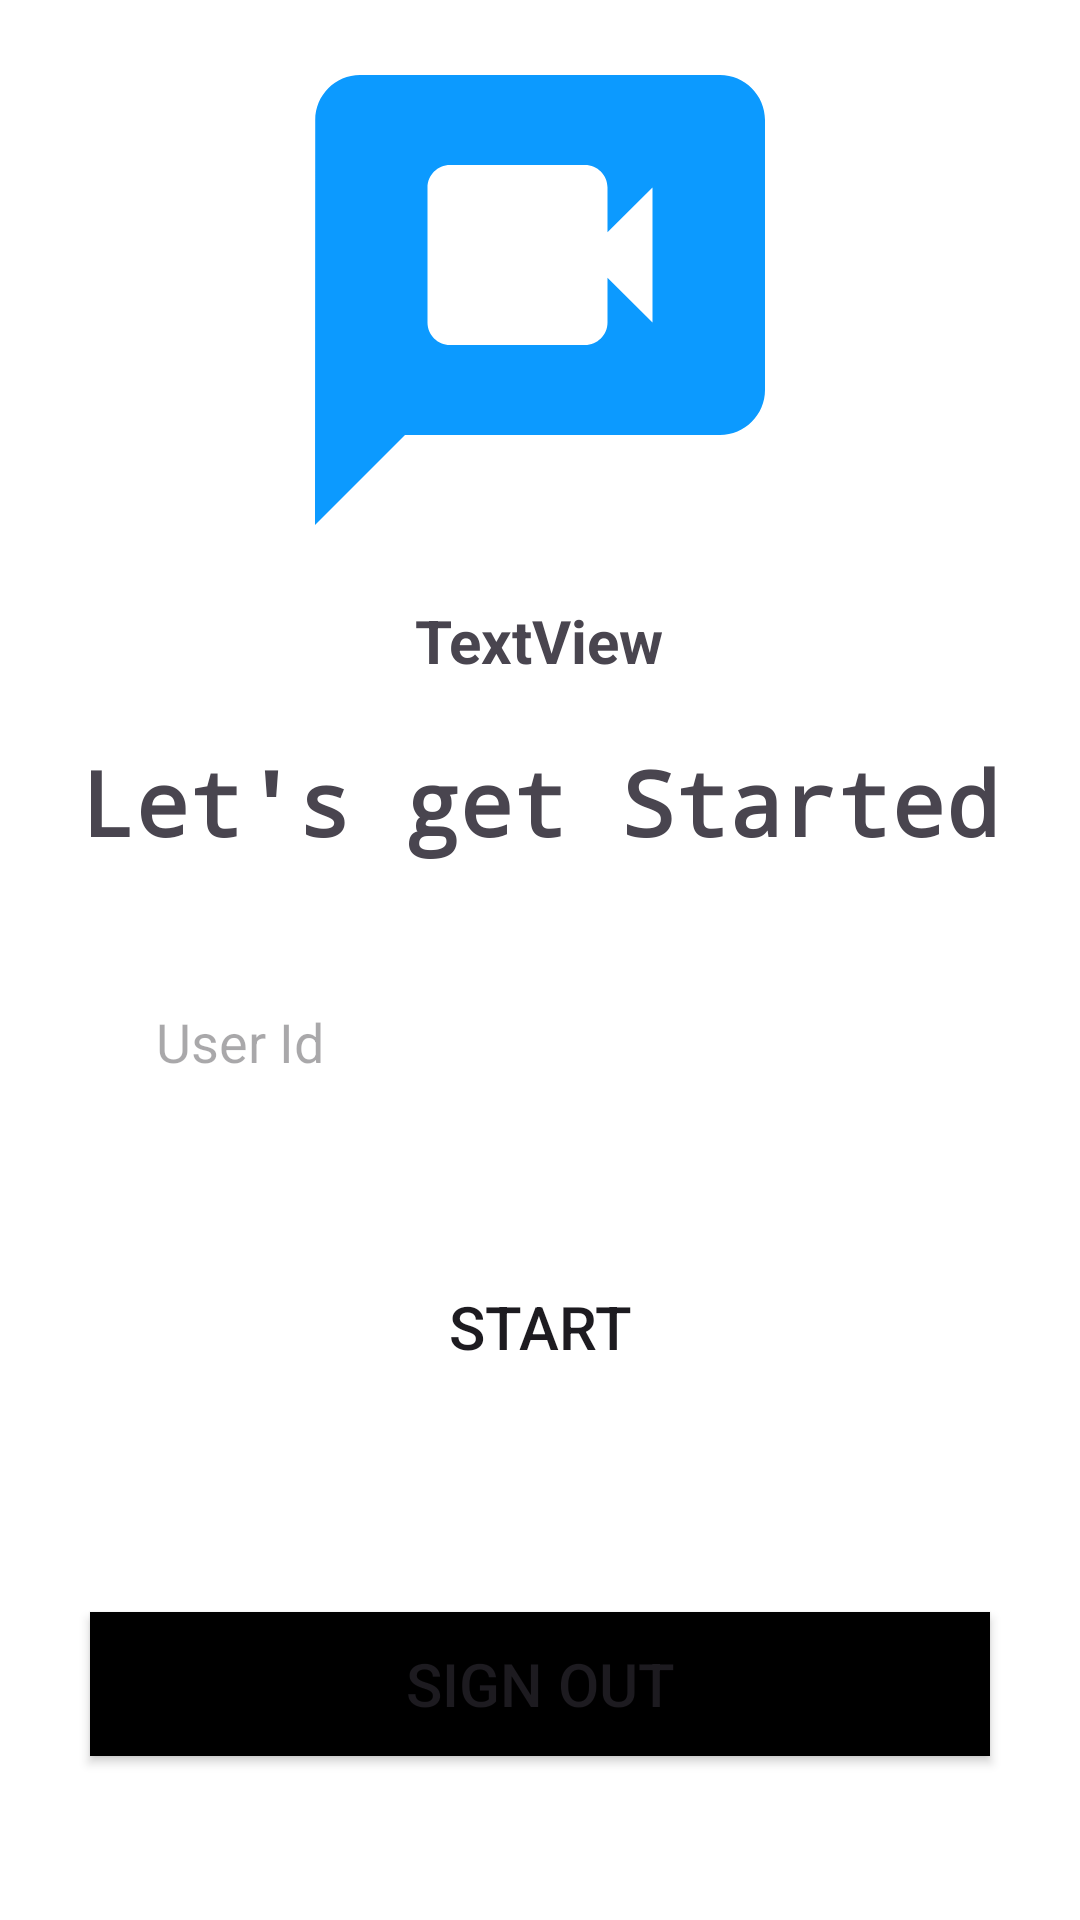

Layout XML and referenced resources for this Android screen:
<!-- AndroidManifest.xml: application theme Theme.VideoCallingApplication -->
<!-- res/layout/activity_home.xml -->
<?xml version="1.0" encoding="utf-8"?>
<LinearLayout
    xmlns:android="http://schemas.android.com/apk/res/android"
    xmlns:app="http://schemas.android.com/apk/res-auto"
    xmlns:tools="http://schemas.android.com/tools"
    android:layout_width="match_parent"
    android:layout_height="match_parent"
    android:orientation="vertical"
    android:background="@color/white"
    tools:context=".HomeActivity">

    <ImageView
        android:id="@+id/imageView2"
        android:layout_width="match_parent"
        android:layout_height="wrap_content"
        android:layout_margin="10dp"
        app:srcCompat="@drawable/baseline_video_chat_24" />

    <TextView
        android:id="@+id/textView3"
        android:layout_width="wrap_content"
        android:layout_height="wrap_content"
        android:text="TextView"
        android:layout_gravity="center"
        android:gravity="center"
        android:textSize="20sp"
        android:textStyle="bold"
        />

    <TextView
        android:id="@+id/textView4"
        android:layout_width="match_parent"
        android:layout_height="wrap_content"
        android:textStyle="bold"
        android:textSize="30sp"
        android:fontFamily="monospace"
        android:layout_marginTop="20dp"
        android:layout_gravity="center"
        android:gravity="center"
        android:text="Let's get Started" />

    <EditText
        android:id="@+id/user_id_et"
        android:layout_width="match_parent"
        android:layout_height="40dp"
        android:ems="10"
        android:hint="User Id"
        android:background="@drawable/rounded_corner"
        android:paddingHorizontal="12dp"
        android:layout_margin="40dp"
        android:layout_marginHorizontal="40dp"
        />

    <Button
        android:id="@+id/startBtn"
        android:layout_width="match_parent"
        android:layout_height="50dp"
        android:layout_marginHorizontal="40dp"
        android:layout_marginTop="10dp"
        android:background="@drawable/rounded_corner"
        android:text="Start"
        android:layout_marginBottom="40dp"
        android:textSize="20sp" />

    <Button
        android:id="@+id/signOutBtn"
        android:layout_width="match_parent"
        android:layout_height="wrap_content"
        android:layout_margin="30dp"
        android:textSize="20sp"
        android:background="@color/black"
        android:text="Sign Out" />

    <ProgressBar
        android:id="@+id/loadingProgressBar"
        android:layout_width="wrap_content"
        android:layout_height="wrap_content"
        android:layout_gravity="center"
        android:visibility="gone" />


</LinearLayout>
<!-- resources referenced by this layout -->
<resources>
  <!-- drawable baseline_video_chat_24 (drawable) -->
  <vector android:height="180dp" android:tint="#0C9AFF"
      android:viewportHeight="24" android:viewportWidth="24"
      android:width="180dp" xmlns:android="http://schemas.android.com/apk/res/android">
      <path android:fillColor="@android:color/white" android:pathData="M20,2H4C2.9,2 2.01,2.9 2.01,4L2,22l4,-4h14c1.1,0 2,-0.9 2,-2V4C22,2.9 21.1,2 20,2zM17,13l-2,-1.99V13c0,0.55 -0.45,1 -1,1H8c-0.55,0 -1,-0.45 -1,-1V7c0,-0.55 0.45,-1 1,-1h6c0.55,0 1,0.45 1,1v1.99L17,7V13z"/>
  </vector>
  <style name="Theme.VideoCallingApplication" parent="Base.Theme.VideoCallingApplication" />
  <style name="Base.Theme.VideoCallingApplication" parent="Theme.Material3.DayNight.NoActionBar">
          
          
      </style>
  <!-- not gathered from this repository: default colours our renderer supplied (Android Studio template values) -->
  <color name="black">#FF000000</color>
  <color name="white">#FFFFFFFF</color>
</resources>
